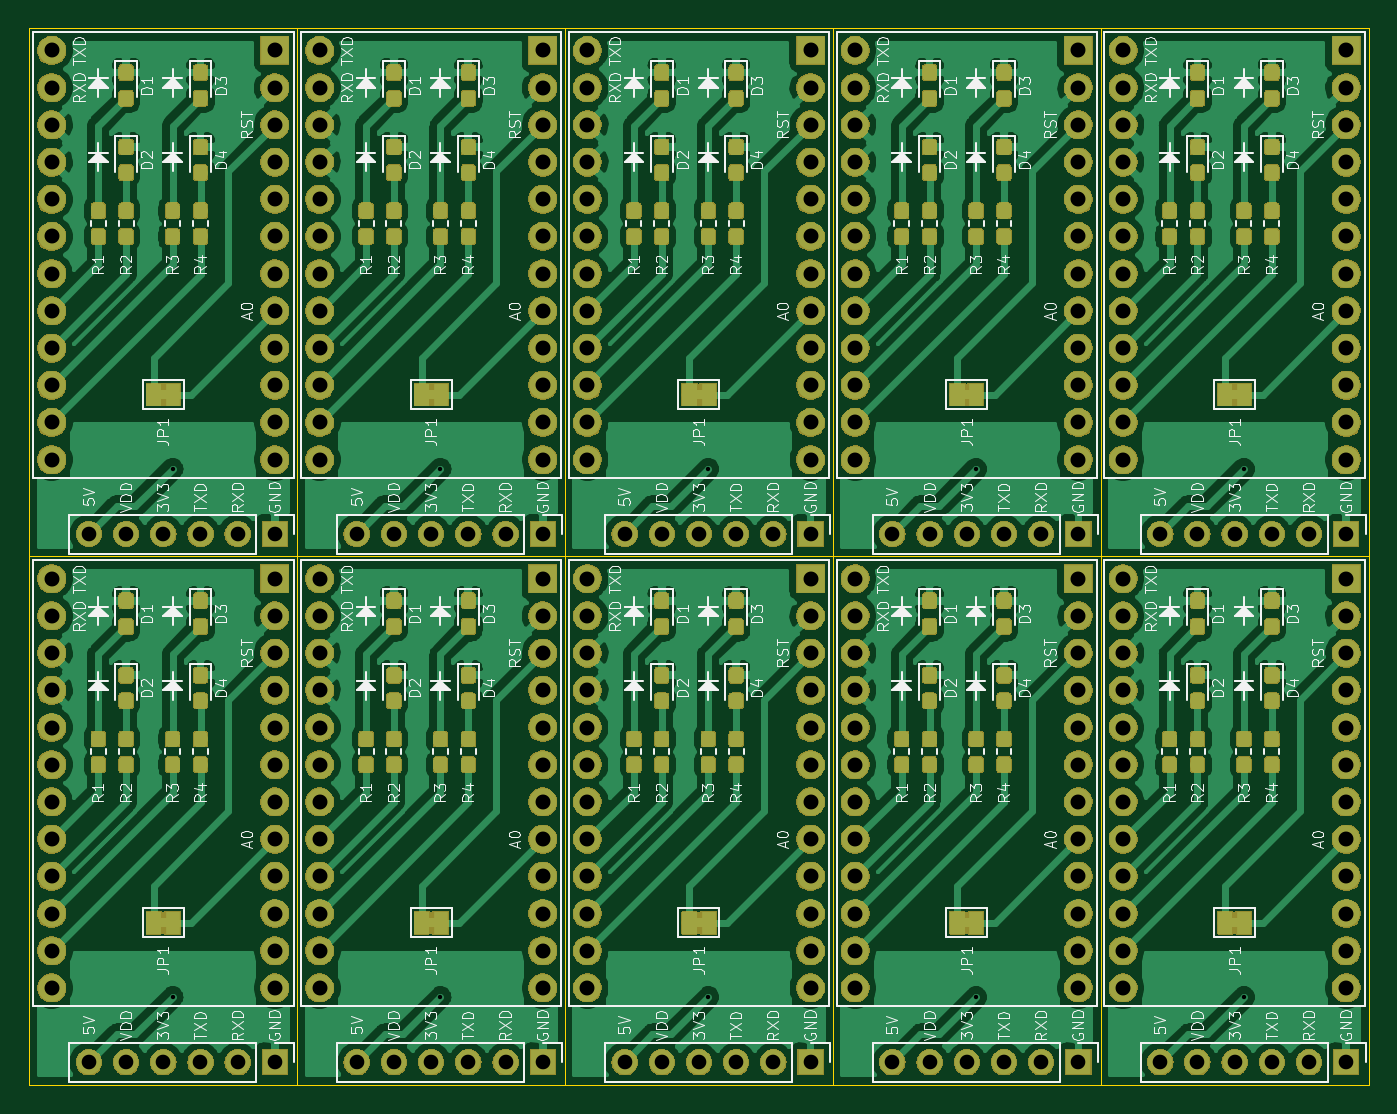
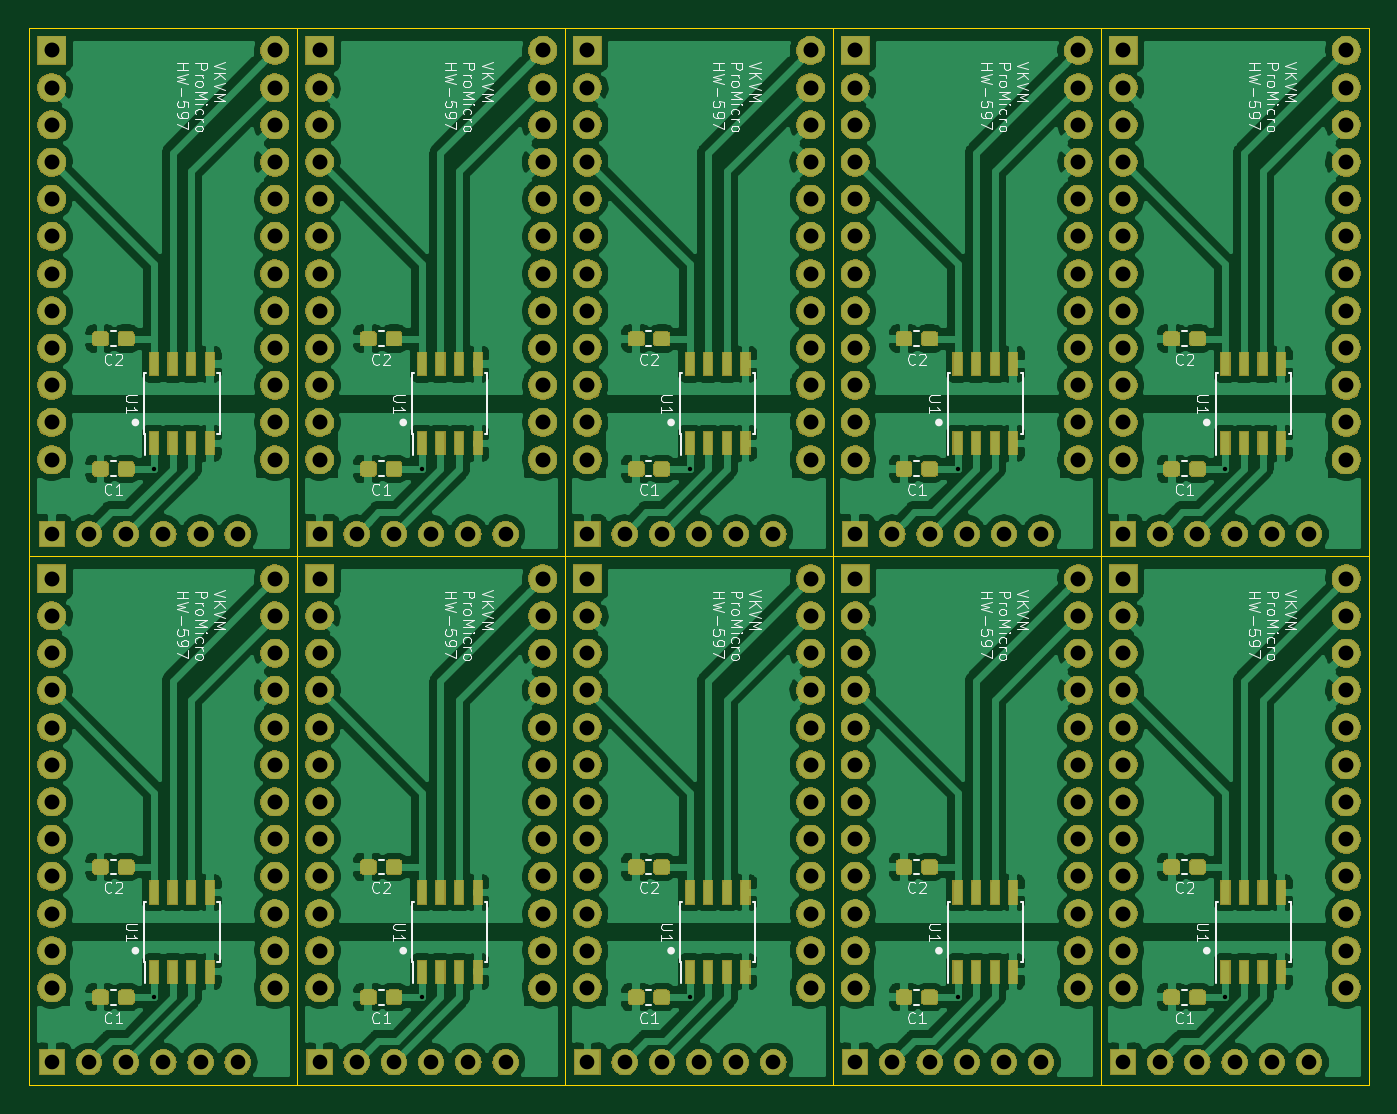
Circuit board: 9 layer files. Board 91.4 x 72.1 mm.
- outline: combined.GKO (1449 bytes)
- drill: combined.drl (4715 bytes)
- bottom_copper: combined.gbl (462144 bytes)
- bottom_silk: combined.gbo (71895 bytes)
- bottom_mask: combined.gbs (397061 bytes)
- outline: combined.gm1 (6499 bytes)
- top_copper: combined.gtl (672745 bytes)
- top_silk: combined.gto (173527 bytes)
- top_mask: combined.gts (525521 bytes)

=== outline: combined.GKO ===
%MOIN*%
%OFA0B0*%
%FSLAX44Y44*%
%IPPOS*%
%LPD*%
%ADD10C,0*%
D10*
X00036000Y00014200D02*
X00036000Y00014200D01*
X00036000Y00028400D01*
X00028799Y00028400D01*
X00028799Y00014200D01*
X00036000Y00014200D01*
X00028800Y00014200D02*
X00028800Y00014200D01*
X00028800Y00028400D01*
X00021599Y00028400D01*
X00021599Y00014200D01*
X00028800Y00014200D01*
X00021600Y00014200D02*
X00021600Y00014200D01*
X00021600Y00028400D01*
X00014399Y00028400D01*
X00014399Y00014200D01*
X00021600Y00014200D01*
X00014400Y00014200D02*
X00014400Y00014200D01*
X00014400Y00028400D01*
X00007199Y00028400D01*
X00007199Y00014200D01*
X00014400Y00014200D01*
X00036000Y00000000D02*
X00036000Y00000000D01*
X00036000Y00014200D01*
X00028799Y00014200D01*
X00028799Y00000000D01*
X00036000Y00000000D01*
X00028800Y00000000D02*
X00028800Y00000000D01*
X00028800Y00014200D01*
X00021599Y00014200D01*
X00021599Y00000000D01*
X00028800Y00000000D01*
X00021600Y00000000D02*
X00021600Y00000000D01*
X00021600Y00014200D01*
X00014399Y00014200D01*
X00014399Y00000000D01*
X00021600Y00000000D01*
X00014400Y00000000D02*
X00014400Y00000000D01*
X00014400Y00014200D01*
X00007199Y00014200D01*
X00007199Y00000000D01*
X00014400Y00000000D01*
X00007200Y00014200D02*
X00007200Y00014200D01*
X00007200Y00028400D01*
X00000000Y00028400D01*
X00000000Y00014200D01*
X00007200Y00014200D01*
X00007200Y00000000D02*
X00007200Y00000000D01*
X00007200Y00014200D01*
X00000000Y00014200D01*
X00000000Y00000000D01*
X00007200Y00000000D01*
M02*
=== drill: combined.drl ===
%
M48
METRIC,000.000
T01C0.30
T02C1.00
T03C1.02
%
T01
X009778Y005968
X009778Y042037
X028066Y005968
X046354Y005968
X064641Y005968
X082930Y005968
X028066Y042037
X046354Y042037
X064641Y042037
X082930Y042037
T02
X004062Y001523
X006603Y001523
X009143Y001523
X011683Y001523
X014223Y001523
X016763Y001523
X004062Y037592
X006603Y037592
X009143Y037592
X011683Y037592
X014223Y037592
X016763Y037592
X022351Y001523
X024891Y001523
X027431Y001523
X029971Y001523
X032511Y001523
X035051Y001523
X040639Y001523
X043179Y001523
X045719Y001523
X048259Y001523
X050799Y001523
X053339Y001523
X058927Y001523
X061467Y001523
X064007Y001523
X066547Y001523
X069087Y001523
X071627Y001523
X077215Y001523
X079755Y001523
X082295Y001523
X084835Y001523
X087375Y001523
X089915Y001523
X022351Y037592
X024891Y037592
X027431Y037592
X029971Y037592
X032511Y037592
X035051Y037592
X040639Y037592
X043179Y037592
X045719Y037592
X048259Y037592
X050799Y037592
X053339Y037592
X058927Y037592
X061467Y037592
X064007Y037592
X066547Y037592
X069087Y037592
X071627Y037592
X077215Y037592
X079755Y037592
X082295Y037592
X084835Y037592
X087375Y037592
X089915Y037592
T03
X001523Y034543
X001523Y032003
X001523Y029463
X001523Y026923
X001523Y024383
X001523Y021843
X001523Y019303
X001523Y016763
X001523Y014223
X001523Y011683
X001523Y009143
X001523Y006603
X016763Y034543
X016763Y032003
X016763Y029463
X016763Y026923
X016763Y024383
X016763Y021843
X016763Y019303
X016763Y016763
X016763Y014223
X016763Y011683
X016763Y009143
X016763Y006603
X001523Y070612
X001523Y068072
X001523Y065532
X001523Y062992
X001523Y060452
X001523Y057912
X001523Y055372
X001523Y052832
X001523Y050292
X001523Y047752
X001523Y045212
X001523Y042672
X016763Y070612
X016763Y068072
X016763Y065532
X016763Y062992
X016763Y060452
X016763Y057912
X016763Y055372
X016763Y052832
X016763Y050292
X016763Y047752
X016763Y045212
X016763Y042672
X019811Y034543
X019811Y032003
X019811Y029463
X019811Y026923
X019811Y024383
X019811Y021843
X019811Y019303
X019811Y016763
X019811Y014223
X019811Y011683
X019811Y009143
X019811Y006603
X035051Y034543
X035051Y032003
X035051Y029463
X035051Y026923
X035051Y024383
X035051Y021843
X035051Y019303
X035051Y016763
X035051Y014223
X035051Y011683
X035051Y009143
X035051Y006603
X038099Y034543
X038099Y032003
X038099Y029463
X038099Y026923
X038099Y024383
X038099Y021843
X038099Y019303
X038099Y016763
X038099Y014223
X038099Y011683
X038099Y009143
X038099Y006603
X053339Y034543
X053339Y032003
X053339Y029463
X053339Y026923
X053339Y024383
X053339Y021843
X053339Y019303
X053339Y016763
X053339Y014223
X053339Y011683
X053339Y009143
X053339Y006603
X056387Y034543
X056387Y032003
X056387Y029463
X056387Y026923
X056387Y024383
X056387Y021843
X056387Y019303
X056387Y016763
X056387Y014223
X056387Y011683
X056387Y009143
X056387Y006603
X071627Y034543
X071627Y032003
X071627Y029463
X071627Y026923
X071627Y024383
X071627Y021843
X071627Y019303
X071627Y016763
X071627Y014223
X071627Y011683
X071627Y009143
X071627Y006603
X074675Y034543
X074675Y032003
X074675Y029463
X074675Y026923
X074675Y024383
X074675Y021843
X074675Y019303
X074675Y016763
X074675Y014223
X074675Y011683
X074675Y009143
X074675Y006603
X089915Y034543
X089915Y032003
X089915Y029463
X089915Y026923
X089915Y024383
X089915Y021843
X089915Y019303
X089915Y016763
X089915Y014223
X089915Y011683
X089915Y009143
X089915Y006603
X019811Y070612
X019811Y068072
X019811Y065532
X019811Y062992
X019811Y060452
X019811Y057912
X019811Y055372
X019811Y052832
X019811Y050292
X019811Y047752
X019811Y045212
X019811Y042672
X035051Y070612
X035051Y068072
X035051Y065532
X035051Y062992
X035051Y060452
X035051Y057912
X035051Y055372
X035051Y052832
X035051Y050292
X035051Y047752
X035051Y045212
X035051Y042672
X038099Y070612
X038099Y068072
X038099Y065532
X038099Y062992
X038099Y060452
X038099Y057912
X038099Y055372
X038099Y052832
X038099Y050292
X038099Y047752
X038099Y045212
X038099Y042672
X053339Y070612
X053339Y068072
X053339Y065532
X053339Y062992
X053339Y060452
X053339Y057912
X053339Y055372
X053339Y052832
X053339Y050292
X053339Y047752
X053339Y045212
X053339Y042672
X056387Y070612
X056387Y068072
X056387Y065532
X056387Y062992
X056387Y060452
X056387Y057912
X056387Y055372
X056387Y052832
X056387Y050292
X056387Y047752
X056387Y045212
X056387Y042672
X071627Y070612
X071627Y068072
X071627Y065532
X071627Y062992
X071627Y060452
X071627Y057912
X071627Y055372
X071627Y052832
X071627Y050292
X071627Y047752
X071627Y045212
X071627Y042672
X074675Y070612
X074675Y068072
X074675Y065532
X074675Y062992
X074675Y060452
X074675Y057912
X074675Y055372
X074675Y052832
X074675Y050292
X074675Y047752
X074675Y045212
X074675Y042672
X089915Y070612
X089915Y068072
X089915Y065532
X089915Y062992
X089915Y060452
X089915Y057912
X089915Y055372
X089915Y052832
X089915Y050292
X089915Y047752
X089915Y045212
X089915Y042672
M30
=== bottom_copper: combined.gbl (462144 bytes, source omitted) ===
=== bottom_silk: combined.gbo (71895 bytes, source omitted) ===
=== bottom_mask: combined.gbs (397061 bytes, source omitted) ===
=== outline: combined.gm1 ===
%MOIN*%
%OFA0B0*%
%FSLAX46Y46*%
%IPPOS*%
%LPD*%
%ADD10C,0.000039370078740157485*%
%ADD21C,0.000039370078740157485*%
%ADD22C,0.000039370078740157485*%
%ADD23C,0.000039370078740157485*%
%ADD24C,0.000039370078740157485*%
%ADD25C,0.000039370078740157485*%
%ADD26C,0.000039370078740157485*%
%ADD27C,0.000039370078740157485*%
%ADD28C,0.000039370078740157485*%
%ADD29C,0.000039370078740157485*%
D10*
X0000720000Y0001419999D02*
X0000000000Y0001419999D01*
X0000720000Y0000000000D02*
X0000720000Y0001419999D01*
X0000000000Y0000000000D02*
X0000720000Y0000000000D01*
X0000000000Y0001419999D02*
X0000000000Y0000000000D01*
G04 next file*
G04 #@! TF.GenerationSoftware,KiCad,Pcbnew,(5.1.4)-1*
G04 #@! TF.CreationDate,2019-12-18T21:33:12+01:00*
G04 #@! TF.ProjectId,ser,7365722e-6b69-4636-9164-5f7063625858,rev?*
G04 #@! TF.SameCoordinates,Original*
G04 #@! TF.FileFunction,Profile,NP*
G04 Gerber Fmt 4.6, Leading zero omitted, Abs format (unit mm)*
G04 Created by KiCad (PCBNEW (5.1.4)-1) date 2019-12-18 21:33:12*
G04 APERTURE LIST*
G04 APERTURE END LIST*
D21*
X0000720000Y0002840000D02*
X0000000000Y0002840000D01*
X0000720000Y0001420000D02*
X0000720000Y0002840000D01*
X0000000000Y0001420000D02*
X0000720000Y0001420000D01*
X0000000000Y0002840000D02*
X0000000000Y0001420000D01*
G04 next file*
G04 #@! TF.GenerationSoftware,KiCad,Pcbnew,(5.1.4)-1*
G04 #@! TF.CreationDate,2019-12-18T21:33:12+01:00*
G04 #@! TF.ProjectId,ser,7365722e-6b69-4636-9164-5f7063625858,rev?*
G04 #@! TF.SameCoordinates,Original*
G04 #@! TF.FileFunction,Profile,NP*
G04 Gerber Fmt 4.6, Leading zero omitted, Abs format (unit mm)*
G04 Created by KiCad (PCBNEW (5.1.4)-1) date 2019-12-18 21:33:12*
G04 APERTURE LIST*
G04 APERTURE END LIST*
D22*
X0001439999Y0001419999D02*
X0000719999Y0001419999D01*
X0001439999Y0000000000D02*
X0001439999Y0001419999D01*
X0000719999Y0000000000D02*
X0001439999Y0000000000D01*
X0000719999Y0001419999D02*
X0000719999Y0000000000D01*
G04 next file*
G04 #@! TF.GenerationSoftware,KiCad,Pcbnew,(5.1.4)-1*
G04 #@! TF.CreationDate,2019-12-18T21:33:12+01:00*
G04 #@! TF.ProjectId,ser,7365722e-6b69-4636-9164-5f7063625858,rev?*
G04 #@! TF.SameCoordinates,Original*
G04 #@! TF.FileFunction,Profile,NP*
G04 Gerber Fmt 4.6, Leading zero omitted, Abs format (unit mm)*
G04 Created by KiCad (PCBNEW (5.1.4)-1) date 2019-12-18 21:33:12*
G04 APERTURE LIST*
G04 APERTURE END LIST*
D23*
X0002159999Y0001419999D02*
X0001439999Y0001419999D01*
X0002159999Y0000000000D02*
X0002159999Y0001419999D01*
X0001439999Y0000000000D02*
X0002159999Y0000000000D01*
X0001439999Y0001419999D02*
X0001439999Y0000000000D01*
G04 next file*
G04 #@! TF.GenerationSoftware,KiCad,Pcbnew,(5.1.4)-1*
G04 #@! TF.CreationDate,2019-12-18T21:33:12+01:00*
G04 #@! TF.ProjectId,ser,7365722e-6b69-4636-9164-5f7063625858,rev?*
G04 #@! TF.SameCoordinates,Original*
G04 #@! TF.FileFunction,Profile,NP*
G04 Gerber Fmt 4.6, Leading zero omitted, Abs format (unit mm)*
G04 Created by KiCad (PCBNEW (5.1.4)-1) date 2019-12-18 21:33:12*
G04 APERTURE LIST*
G04 APERTURE END LIST*
D24*
X0002880000Y0001419999D02*
X0002160000Y0001419999D01*
X0002880000Y0000000000D02*
X0002880000Y0001419999D01*
X0002160000Y0000000000D02*
X0002880000Y0000000000D01*
X0002160000Y0001419999D02*
X0002160000Y0000000000D01*
G04 next file*
G04 #@! TF.GenerationSoftware,KiCad,Pcbnew,(5.1.4)-1*
G04 #@! TF.CreationDate,2019-12-18T21:33:12+01:00*
G04 #@! TF.ProjectId,ser,7365722e-6b69-4636-9164-5f7063625858,rev?*
G04 #@! TF.SameCoordinates,Original*
G04 #@! TF.FileFunction,Profile,NP*
G04 Gerber Fmt 4.6, Leading zero omitted, Abs format (unit mm)*
G04 Created by KiCad (PCBNEW (5.1.4)-1) date 2019-12-18 21:33:12*
G04 APERTURE LIST*
G04 APERTURE END LIST*
D25*
X0003599999Y0001419999D02*
X0002879999Y0001419999D01*
X0003599999Y0000000000D02*
X0003599999Y0001419999D01*
X0002879999Y0000000000D02*
X0003599999Y0000000000D01*
X0002879999Y0001419999D02*
X0002879999Y0000000000D01*
G04 next file*
G04 #@! TF.GenerationSoftware,KiCad,Pcbnew,(5.1.4)-1*
G04 #@! TF.CreationDate,2019-12-18T21:33:12+01:00*
G04 #@! TF.ProjectId,ser,7365722e-6b69-4636-9164-5f7063625858,rev?*
G04 #@! TF.SameCoordinates,Original*
G04 #@! TF.FileFunction,Profile,NP*
G04 Gerber Fmt 4.6, Leading zero omitted, Abs format (unit mm)*
G04 Created by KiCad (PCBNEW (5.1.4)-1) date 2019-12-18 21:33:12*
G04 APERTURE LIST*
G04 APERTURE END LIST*
D26*
X0001439999Y0002840000D02*
X0000719999Y0002840000D01*
X0001439999Y0001420000D02*
X0001439999Y0002840000D01*
X0000719999Y0001420000D02*
X0001439999Y0001420000D01*
X0000719999Y0002840000D02*
X0000719999Y0001420000D01*
G04 next file*
G04 #@! TF.GenerationSoftware,KiCad,Pcbnew,(5.1.4)-1*
G04 #@! TF.CreationDate,2019-12-18T21:33:12+01:00*
G04 #@! TF.ProjectId,ser,7365722e-6b69-4636-9164-5f7063625858,rev?*
G04 #@! TF.SameCoordinates,Original*
G04 #@! TF.FileFunction,Profile,NP*
G04 Gerber Fmt 4.6, Leading zero omitted, Abs format (unit mm)*
G04 Created by KiCad (PCBNEW (5.1.4)-1) date 2019-12-18 21:33:12*
G04 APERTURE LIST*
G04 APERTURE END LIST*
D27*
X0002159999Y0002840000D02*
X0001439999Y0002840000D01*
X0002159999Y0001420000D02*
X0002159999Y0002840000D01*
X0001439999Y0001420000D02*
X0002159999Y0001420000D01*
X0001439999Y0002840000D02*
X0001439999Y0001420000D01*
G04 next file*
G04 #@! TF.GenerationSoftware,KiCad,Pcbnew,(5.1.4)-1*
G04 #@! TF.CreationDate,2019-12-18T21:33:12+01:00*
G04 #@! TF.ProjectId,ser,7365722e-6b69-4636-9164-5f7063625858,rev?*
G04 #@! TF.SameCoordinates,Original*
G04 #@! TF.FileFunction,Profile,NP*
G04 Gerber Fmt 4.6, Leading zero omitted, Abs format (unit mm)*
G04 Created by KiCad (PCBNEW (5.1.4)-1) date 2019-12-18 21:33:12*
G04 APERTURE LIST*
G04 APERTURE END LIST*
D28*
X0002880000Y0002840000D02*
X0002160000Y0002840000D01*
X0002880000Y0001420000D02*
X0002880000Y0002840000D01*
X0002160000Y0001420000D02*
X0002880000Y0001420000D01*
X0002160000Y0002840000D02*
X0002160000Y0001420000D01*
G04 next file*
G04 #@! TF.GenerationSoftware,KiCad,Pcbnew,(5.1.4)-1*
G04 #@! TF.CreationDate,2019-12-18T21:33:12+01:00*
G04 #@! TF.ProjectId,ser,7365722e-6b69-4636-9164-5f7063625858,rev?*
G04 #@! TF.SameCoordinates,Original*
G04 #@! TF.FileFunction,Profile,NP*
G04 Gerber Fmt 4.6, Leading zero omitted, Abs format (unit mm)*
G04 Created by KiCad (PCBNEW (5.1.4)-1) date 2019-12-18 21:33:12*
G04 APERTURE LIST*
G04 APERTURE END LIST*
D29*
X0003599999Y0002840000D02*
X0002879999Y0002840000D01*
X0003599999Y0001420000D02*
X0003599999Y0002840000D01*
X0002879999Y0001420000D02*
X0003599999Y0001420000D01*
X0002879999Y0002840000D02*
X0002879999Y0001420000D01*
M02*
=== top_copper: combined.gtl (672745 bytes, source omitted) ===
=== top_silk: combined.gto (173527 bytes, source omitted) ===
=== top_mask: combined.gts (525521 bytes, source omitted) ===
